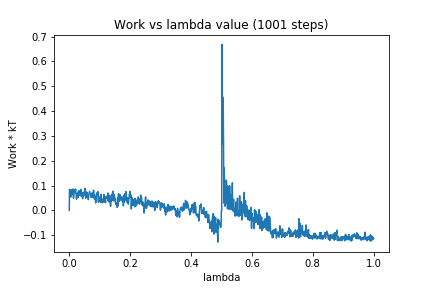

The table this chart was drawn from, first rows:
0, 0.0
1, 0.0843
2, 0.07547
3, 0.07906
4, 0.08355
5, 0.05364
6, 0.07432
7, 0.06868
8, 0.08188
9, 0.06273
10, 0.06775
11, 0.08575
12, 0.08441
13, 0.07849
14, 0.04896
15, 0.06033
16, 0.08418
17, 0.07516
18, 0.07661
19, 0.07122
20, 0.08034
21, 0.08605
22, 0.07047
23, 0.06045
24, 0.04509
25, 0.06449
26, 0.06841
27, 0.05951
28, 0.06202
29, 0.0525
30, 0.07573
31, 0.06459
32, 0.07899
33, 0.0659
34, 0.07769
35, 0.06045
36, 0.06435
37, 0.06664
38, 0.08484
39, 0.07335
40, 0.05616
41, 0.07289
42, 0.06035
43, 0.06202
44, 0.04704
45, 0.05865
46, 0.07033
47, 0.05701
48, 0.06486
49, 0.06857
50, 0.07641
51, 0.07084
52, 0.08858
53, 0.08367
54, 0.04913
55, 0.05733
56, 0.05756
57, 0.05583
58, 0.07403
59, 0.06137
60, 0.06242
... 940 more rows
